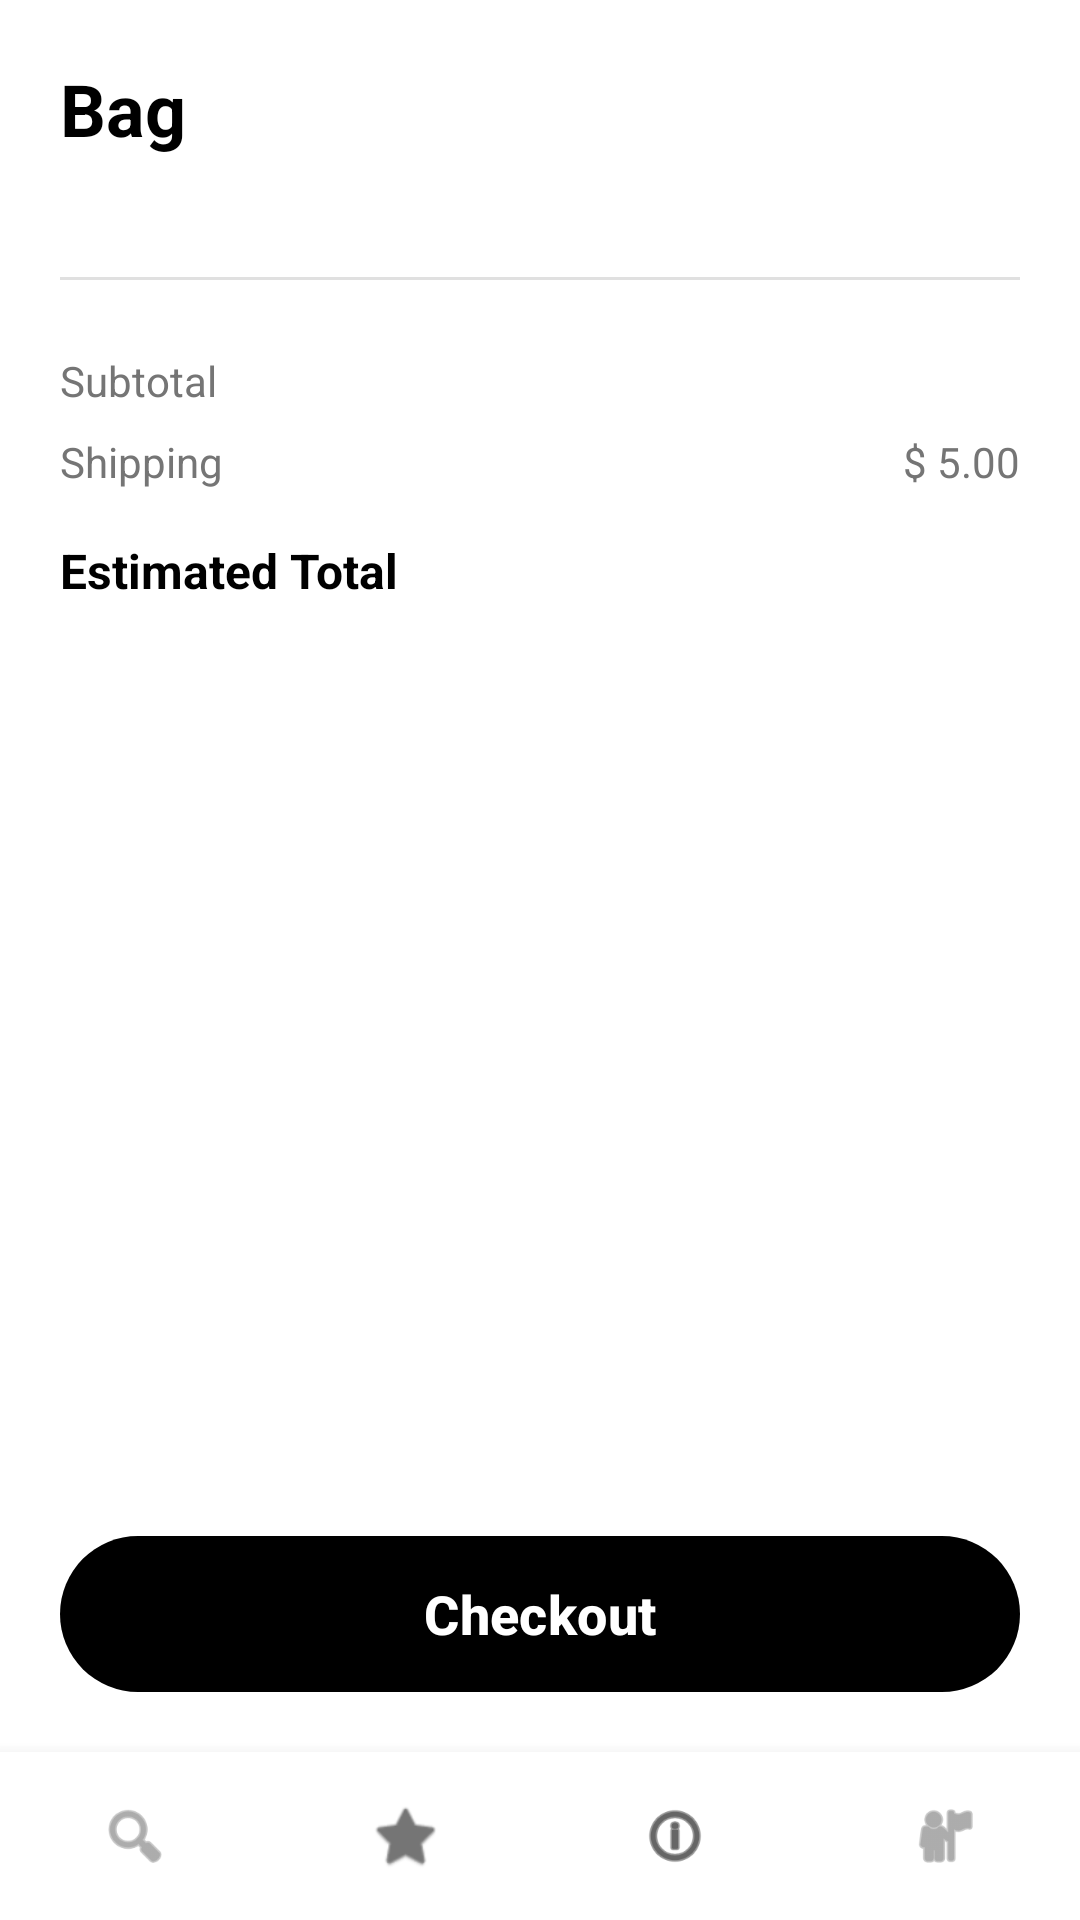

Here is an Android app screen rendered from its layout file. Give the layout XML and the strings, colors and styles it references.
<!-- AndroidManifest.xml: application theme Theme.BeliDee -->
<!-- res/layout/fragment_cart.xml -->
<?xml version="1.0" encoding="utf-8"?>
<androidx.constraintlayout.widget.ConstraintLayout xmlns:android="http://schemas.android.com/apk/res/android"
    xmlns:app="http://schemas.android.com/apk/res-auto"
    android:layout_width="match_parent"
    android:layout_height="match_parent"
    android:background="#FFFFFF">

    <TextView
        android:id="@+id/tvBagTitle"
        android:layout_width="wrap_content"
        android:layout_height="wrap_content"
        android:layout_marginStart="20dp"
        android:layout_marginTop="20dp"
        android:text="Bag"
        android:textColor="#000000"
        android:textSize="24sp"
        android:textStyle="bold"
        app:layout_constraintStart_toStartOf="parent"
        app:layout_constraintTop_toTopOf="parent" />

    <ScrollView
        android:layout_width="match_parent"
        android:layout_height="0dp"
        android:layout_marginTop="16dp"
        android:layout_marginBottom="16dp"
        app:layout_constraintTop_toBottomOf="@id/tvBagTitle"
        app:layout_constraintBottom_toTopOf="@id/btnCheckout">

        <LinearLayout
            android:layout_width="match_parent"
            android:layout_height="wrap_content"
            android:orientation="vertical"
            android:paddingHorizontal="20dp">

            <LinearLayout
                android:id="@+id/layoutEmptyCart"
                android:layout_width="match_parent"
                android:layout_height="wrap_content"
                android:orientation="vertical"
                android:gravity="center"
                android:layout_marginTop="100dp"
                android:visibility="gone">

                <ImageView
                    android:layout_width="80dp"
                    android:layout_height="80dp"
                    android:src="@android:drawable/ic_menu_info_details"
                    app:tint="#000000" />

                <TextView
                    android:layout_width="wrap_content"
                    android:layout_height="wrap_content"
                    android:layout_marginTop="24dp"
                    android:text="Your Bag is empty."
                    android:textColor="#000000"
                    android:textSize="18sp"
                    android:textStyle="bold" />

                <TextView
                    android:layout_width="wrap_content"
                    android:layout_height="wrap_content"
                    android:layout_marginTop="8dp"
                    android:text="When you add products, they'll\nappear here."
                    android:textAlignment="center"
                    android:textColor="#000000"
                    android:textSize="16sp" />
            </LinearLayout>

            <LinearLayout
                android:id="@+id/layoutFilledCart"
                android:layout_width="match_parent"
                android:layout_height="wrap_content"
                android:orientation="vertical"
                android:visibility="visible">

                <androidx.recyclerview.widget.RecyclerView
                    android:id="@+id/rvCartItems"
                    android:layout_width="match_parent"
                    android:layout_height="wrap_content"
                    android:nestedScrollingEnabled="false" />

                <View
                    android:layout_width="match_parent"
                    android:layout_height="1dp"
                    android:layout_marginTop="24dp"
                    android:layout_marginBottom="24dp"
                    android:background="#E0E0E0" />

                <RelativeLayout
                    android:layout_width="match_parent"
                    android:layout_height="wrap_content"
                    android:layout_marginBottom="8dp">
                    <TextView android:layout_width="wrap_content" android:layout_height="wrap_content" android:text="Subtotal" android:textColor="#757575" android:textSize="14sp" />
                    <TextView android:id="@+id/tvSubtotal" android:layout_width="wrap_content" android:layout_height="wrap_content" android:layout_alignParentEnd="true" android:textColor="#757575" android:textSize="14sp" />
                </RelativeLayout>

                <RelativeLayout
                    android:layout_width="match_parent"
                    android:layout_height="wrap_content"
                    android:layout_marginBottom="16dp">
                    <TextView android:layout_width="wrap_content" android:layout_height="wrap_content" android:text="Shipping" android:textColor="#757575" android:textSize="14sp" />
                    <TextView android:id="@+id/tvShipping" android:layout_width="wrap_content" android:layout_height="wrap_content" android:layout_alignParentEnd="true" android:text="$ 5.00" android:textColor="#757575" android:textSize="14sp" />
                </RelativeLayout>

                <RelativeLayout
                    android:layout_width="match_parent"
                    android:layout_height="wrap_content">
                    <TextView android:layout_width="wrap_content" android:layout_height="wrap_content" android:text="Estimated Total" android:textColor="#000000" android:textSize="16sp" android:textStyle="bold" />
                    <TextView android:id="@+id/tvEstimatedTotal" android:layout_width="wrap_content" android:layout_height="wrap_content" android:layout_alignParentEnd="true" android:textColor="#000000" android:textSize="16sp" android:textStyle="bold" />
                </RelativeLayout>

            </LinearLayout>
        </LinearLayout>
    </ScrollView>

    <com.google.android.material.button.MaterialButton
        android:id="@+id/btnCheckout"
        android:layout_width="match_parent"
        android:layout_height="60dp"
        android:layout_marginHorizontal="20dp"
        android:layout_marginBottom="16dp"
        android:text="Checkout"
        android:textAllCaps="false"
        android:textSize="18sp"
        android:textStyle="bold"
        android:textColor="#FFFFFF"
        app:backgroundTint="#000000"
        app:cornerRadius="30dp"
        app:layout_constraintBottom_toTopOf="@id/bottomNav" />

    <LinearLayout
        android:id="@+id/bottomNav"
        android:layout_width="match_parent"
        android:layout_height="56dp"
        android:orientation="horizontal"
        android:background="#FFFFFF"
        android:elevation="8dp"
        app:layout_constraintBottom_toBottomOf="parent">

        <ImageView android:id="@+id/navSearch" android:layout_width="0dp" android:layout_height="match_parent" android:layout_weight="1" android:padding="16dp" android:src="@android:drawable/ic_menu_search" app:tint="#757575" />
        <ImageView android:id="@+id/navWishlist" android:layout_width="0dp" android:layout_height="match_parent" android:layout_weight="1" android:padding="16dp" android:src="@android:drawable/btn_star" app:tint="#757575" />
        <ImageView android:id="@+id/navCart" android:layout_width="0dp" android:layout_height="match_parent" android:layout_weight="1" android:padding="16dp" android:src="@android:drawable/ic_menu_info_details" app:tint="#000000" />
        <ImageView android:id="@+id/navProfile" android:layout_width="0dp" android:layout_height="match_parent" android:layout_weight="1" android:padding="16dp" android:src="@android:drawable/ic_menu_myplaces" app:tint="#757575" />
    </LinearLayout>

</androidx.constraintlayout.widget.ConstraintLayout>
<!-- resources referenced by this layout -->
<resources>
  <style name="Theme.BeliDee" parent="Base.Theme.BeliDee" />
  <style name="Base.Theme.BeliDee" parent="Theme.Material3.DayNight.NoActionBar">
          <item name="colorPrimary">#6200EE</item>
          <item name="colorOnPrimary">#FFFFFF</item>
          <item name="colorSurface">#FFFFFF</item>
          <item name="colorOnSurface">#000000</item>
          <item name="android:windowBackground">#F5F5F5</item>
      </style>
</resources>
